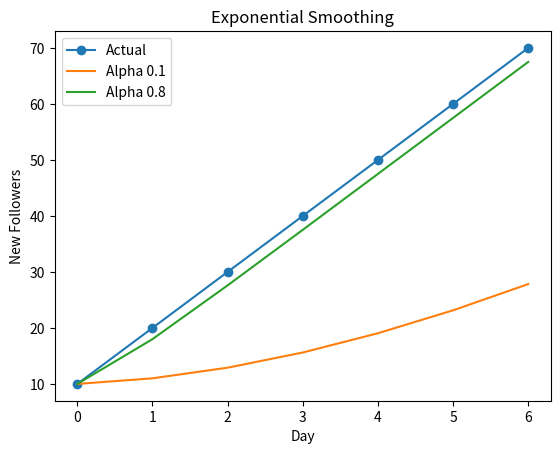

Here is the Python script that generated this plot:
import matplotlib.pyplot as plt
import pandas as pd

data = {"followers": [10, 20, 30, 40, 50, 60, 70]}

df = pd.DataFrame(data)

# Exponential Smoothing
df["ES_01"] = df["followers"].ewm(alpha=0.1, adjust=False).mean()
df["ES_08"] = df["followers"].ewm(alpha=0.8, adjust=False).mean()

plt.plot(df["followers"], label="Actual", marker="o")

plt.plot(df["ES_01"], label="Alpha 0.1")

plt.plot(df["ES_08"], label="Alpha 0.8")

plt.title("Exponential Smoothing")
plt.xlabel("Day")
plt.ylabel("New Followers")
plt.legend()
# plt.show()

plt.savefig("day-08-exp-smooth-visual.png", dpi=150, bbox_inches="tight")
plt.close()
